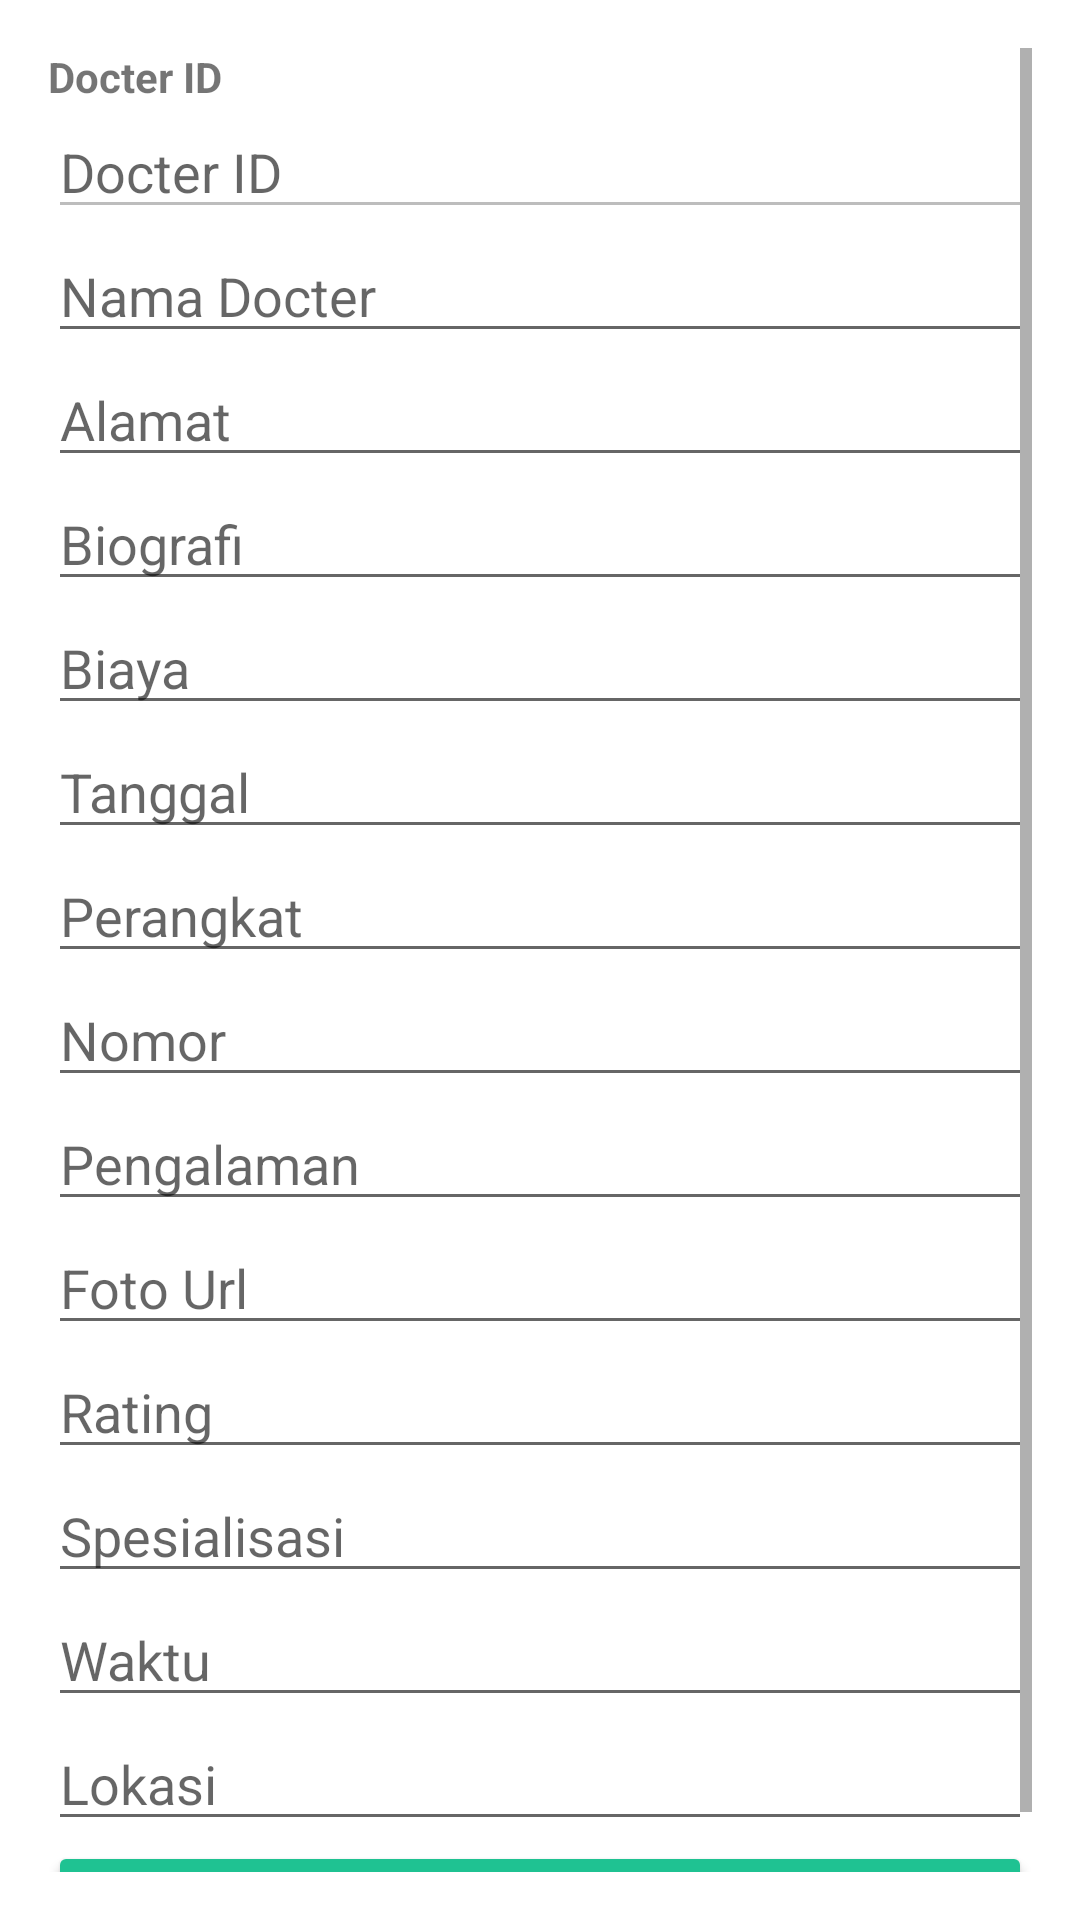

Layout XML and referenced resources for this Android screen:
<!-- AndroidManifest.xml: application theme Theme.DoctorRasya -->
<!-- res/layout/activity_editt.xml -->
<?xml version="1.0" encoding="utf-8"?>
<ScrollView xmlns:android="http://schemas.android.com/apk/res/android"
    android:layout_width="match_parent"
    android:layout_height="match_parent"
    xmlns:tools="http://schemas.android.com/tools"
    android:padding="16dp"
    tools:context=".editt">

    <LinearLayout
        android:layout_width="match_parent"
        android:layout_height="wrap_content"
        android:orientation="vertical">

        
        <TextView
            android:layout_width="match_parent"
            android:layout_height="wrap_content"
            android:text="Docter ID "
            android:textStyle="bold" />

        <EditText
            android:id="@+id/etId"
            android:layout_width="match_parent"
            android:layout_height="wrap_content"
            android:hint="Docter ID"
            android:enabled="false"
            android:inputType="text" />

        
        <EditText
            android:id="@+id/etName"
            android:layout_width="match_parent"
            android:layout_height="wrap_content"
            android:hint="Nama Docter"
            android:inputType="text" />

        
        <EditText
            android:id="@+id/etAddress"
            android:layout_width="match_parent"
            android:layout_height="wrap_content"
            android:hint="Alamat"
            android:inputType="text" />

        
        <EditText
            android:id="@+id/etBiography"
            android:layout_width="match_parent"
            android:layout_height="wrap_content"
            android:hint="Biografi"
            android:inputType="text" />

        
        <EditText
            android:id="@+id/etCost"
            android:layout_width="match_parent"
            android:layout_height="wrap_content"
            android:hint="Biaya"
            android:inputType="text" />

        
        <EditText
            android:id="@+id/etDate"
            android:layout_width="match_parent"
            android:layout_height="wrap_content"
            android:hint="Tanggal"
            android:inputType="text" />

        
        <EditText
            android:id="@+id/etExperience"
            android:layout_width="match_parent"
            android:layout_height="wrap_content"
            android:hint="Perangkat"
            android:inputType="text" />

        
        <EditText
            android:id="@+id/etMobile"
            android:layout_width="match_parent"
            android:layout_height="wrap_content"
            android:hint="Nomor"
            android:inputType="text" />

        
        <EditText
            android:id="@+id/etPatients"
            android:layout_width="match_parent"
            android:layout_height="wrap_content"
            android:hint="Pengalaman"
            android:inputType="text" />

        
        <EditText
            android:id="@+id/etPicture"
            android:layout_width="match_parent"
            android:layout_height="wrap_content"
            android:hint="Foto Url"
            android:inputType="text" />

        
        <EditText
            android:id="@+id/etRating"
            android:layout_width="match_parent"
            android:layout_height="wrap_content"
            android:hint="Rating"
            android:inputType="text" />

        
        <EditText
            android:id="@+id/etSpecial"
            android:layout_width="match_parent"
            android:layout_height="wrap_content"
            android:hint="Spesialisasi"
            android:inputType="text" />

        
        <EditText
            android:id="@+id/etTime"
            android:layout_width="match_parent"
            android:layout_height="wrap_content"
            android:hint="Waktu"
            android:inputType="text" />

        
        <EditText
            android:id="@+id/etLocation"
            android:layout_width="match_parent"
            android:layout_height="wrap_content"
            android:hint="Lokasi"
            android:inputType="text" />

        
        <Button
            android:id="@+id/btnUpdate"
            android:layout_width="match_parent"
            android:backgroundTint="@color/darkGreen"
            android:layout_height="wrap_content"
            android:text="Update Docter" />

    </LinearLayout>
</ScrollView>
<!-- resources referenced by this layout -->
<resources>
  <color name="darkGreen">#1fc292</color>
  <style name="Theme.DoctorRasya" parent="Base.Theme.DoctorRasya" />
  <style name="Base.Theme.DoctorRasya" parent="Theme.MaterialComponents.Light.DarkActionBar">
          
          
      </style>
</resources>
